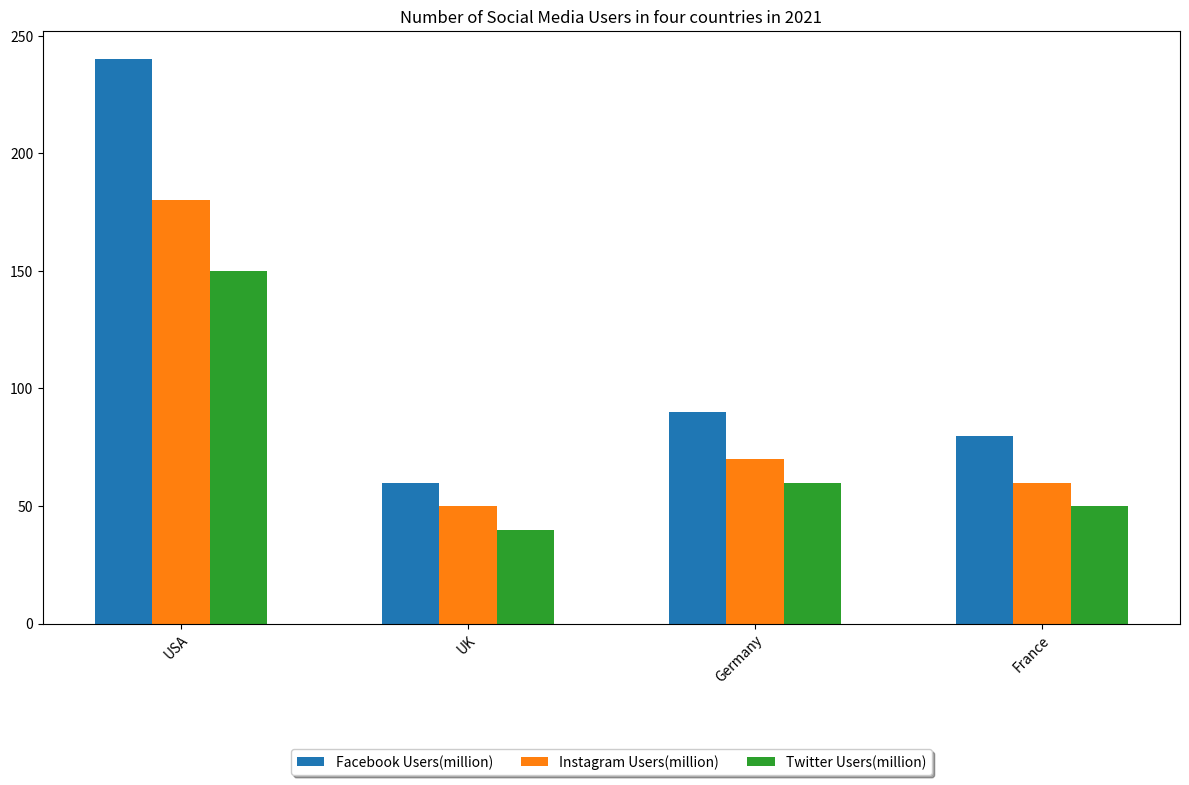

The matplotlib source for this figure: (Note: this script raises an exception after producing the figure.)

import matplotlib.pyplot as plt
import numpy as np

data= np.array([[240,180,150],
                [60,50,40],
                [90,70,60],
                [80,60,50]])

x_labels= ['USA','UK','Germany','France']
y_labels= ['Facebook Users(million)','Instagram Users(million)','Twitter Users(million)']

fig = plt.figure(figsize=(12,8))
ax = fig.add_subplot(111)
width = 0.2
x_pos = np.arange(len(x_labels))

for i in range(3):
    ax.bar(x_pos+(i-1)*width,data[:,i],width,label=y_labels[i])

ax.set_xticks(x_pos)
ax.set_xticklabels(x_labels,rotation=45,ha='right',wrap=True)
ax.legend(loc='upper center', bbox_to_anchor=(0.5, -0.2), ncol=3,fancybox=True,shadow=True)
ax.set_title('Number of Social Media Users in four countries in 2021')
fig.tight_layout()

plt.savefig('bar chart/png/531.png')
plt.clf()
